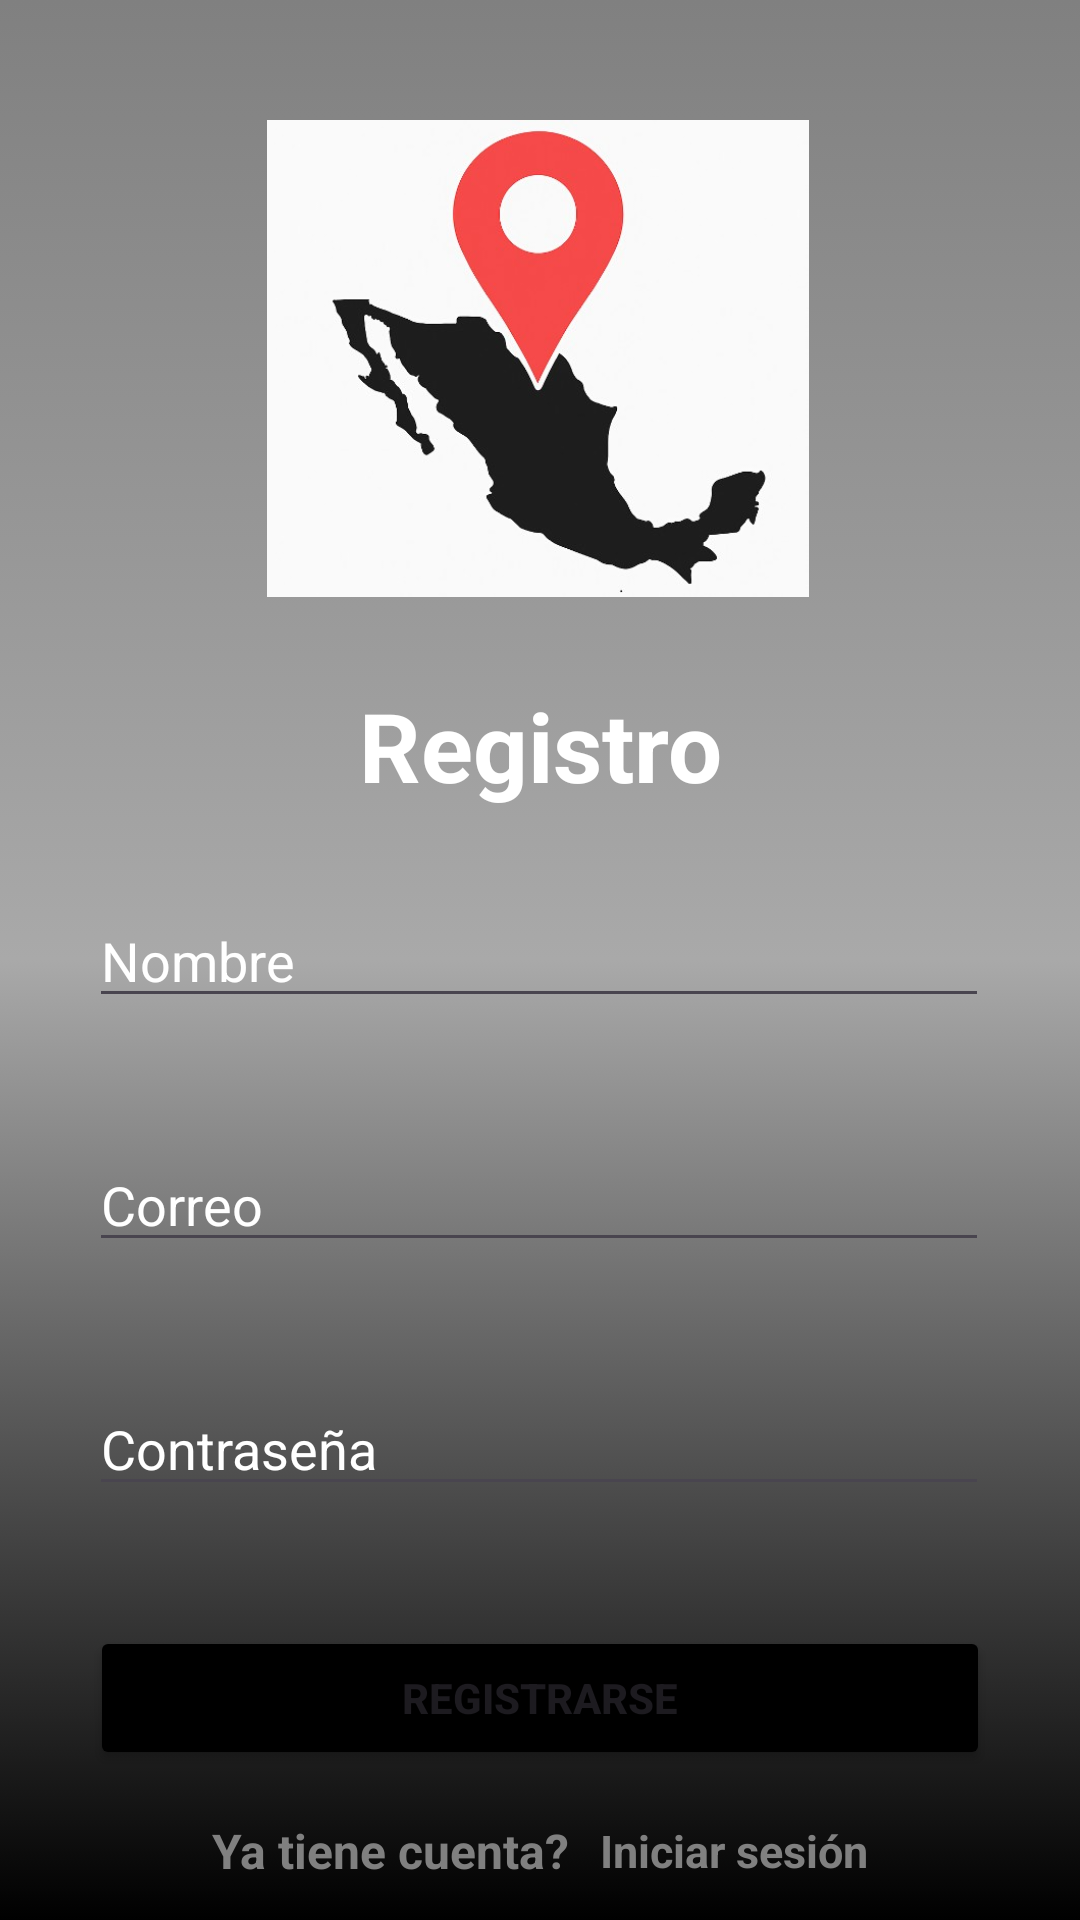

This screen was rendered from an Android layout file. Write that file and the resources it references.
<!-- AndroidManifest.xml: application theme Theme.AlertaMX -->
<!-- res/layout/activity_registrer.xml -->
<?xml version="1.0" encoding="utf-8"?>
<androidx.constraintlayout.widget.ConstraintLayout xmlns:android="http://schemas.android.com/apk/res/android"
    xmlns:app="http://schemas.android.com/apk/res-auto"
    xmlns:tools="http://schemas.android.com/tools"
    android:layout_width="match_parent"
    android:layout_height="match_parent"
    android:background="@drawable/custom_loginregister"
    tools:context=".registrer">

    <ImageView
        android:id="@+id/imageView3"
        android:layout_width="222dp"
        android:layout_height="159dp"
        android:layout_marginTop="40dp"
        app:layout_constraintEnd_toEndOf="parent"
        app:layout_constraintHorizontal_bias="0.496"
        app:layout_constraintStart_toStartOf="parent"
        app:layout_constraintTop_toTopOf="parent"
        app:srcCompat="@drawable/alertamx" />

    <TextView
        android:id="@+id/textView2"
        android:layout_width="wrap_content"
        android:layout_height="wrap_content"
        android:layout_marginTop="28dp"
        android:text="Registro"
        android:textColor="@color/white"
        android:textSize="32dp"
        android:textStyle="bold"
        app:layout_constraintEnd_toEndOf="parent"
        app:layout_constraintStart_toStartOf="parent"
        app:layout_constraintTop_toBottomOf="@+id/imageView3" />

    <EditText
        android:id="@+id/editTextText"
        android:layout_width="300dp"
        android:layout_height="wrap_content"
        android:layout_marginTop="28dp"
        android:ems="10"
        android:hint="Nombre"
        android:inputType="text"
        android:textColor="@color/white"
        android:textColorHint="@color/white"
        app:layout_constraintEnd_toEndOf="parent"
        app:layout_constraintHorizontal_bias="0.495"
        app:layout_constraintStart_toStartOf="parent"
        app:layout_constraintTop_toBottomOf="@+id/textView2" />

    <EditText
        android:id="@+id/editTextTextEmailAddress2"
        android:layout_width="300dp"
        android:layout_height="wrap_content"
        android:layout_marginTop="40dp"
        android:ems="10"
        android:hint="Correo"
        android:textColor="@color/white"
        android:textColorHint="@color/white"
        android:inputType="textEmailAddress"
        app:layout_constraintEnd_toEndOf="parent"
        app:layout_constraintHorizontal_bias="0.497"
        app:layout_constraintStart_toStartOf="parent"
        app:layout_constraintTop_toBottomOf="@+id/editTextText" />

    <EditText
        android:id="@+id/editTextTextPassword"
        android:layout_width="300dp"
        android:layout_height="wrap_content"
        android:layout_marginTop="40dp"
        android:ems="10"
        android:textColor="@color/white"
        android:textColorHint="@color/white"
        android:inputType="textPassword"
        android:hint="Contraseña"
        app:layout_constraintEnd_toEndOf="parent"
        app:layout_constraintHorizontal_bias="0.497"
        app:layout_constraintStart_toStartOf="parent"
        app:layout_constraintTop_toBottomOf="@+id/editTextTextEmailAddress2" />

    <Button
        android:id="@+id/button5"
        android:layout_width="300dp"
        android:layout_height="wrap_content"
        android:layout_marginTop="40dp"
        android:text="registrarse"
        android:textStyle="bold"
        android:backgroundTint="@color/black"
        app:layout_constraintEnd_toEndOf="parent"
        app:layout_constraintStart_toStartOf="parent"
        app:layout_constraintTop_toBottomOf="@+id/editTextTextPassword" />

    <LinearLayout
        android:layout_width="match_parent"
        android:layout_height="wrap_content"
        android:layout_alignBottom="@+id/button5"
        android:layout_alignParentEnd="true"
        android:layout_marginTop="16dp"
        android:gravity="center"
        android:orientation="horizontal"
        app:layout_constraintEnd_toEndOf="parent"
        app:layout_constraintHorizontal_bias="0.0"
        app:layout_constraintStart_toStartOf="parent"
        app:layout_constraintTop_toBottomOf="@+id/button5">

        <TextView
            android:layout_width="wrap_content"
            android:layout_height="wrap_content"
            android:contentDescription="Texto indicando que el usuario no está registrado"
            android:text="Ya tiene cuenta?"
            android:textColor="@color/gray"
            android:textSize="16dp"
            android:textStyle="bold" />

        <TextView
            android:id="@+id/textViewRegistrar"
            android:layout_width="wrap_content"
            android:layout_height="wrap_content"
            android:layout_marginLeft="10dp"
            android:contentDescription="Texto para registrar al usuario"
            android:text="Iniciar sesión"
            android:textColor="@color/gray"
            android:textSize="15dp"
            android:textStyle="bold" />

    </LinearLayout>
</androidx.constraintlayout.widget.ConstraintLayout>
<!-- resources referenced by this layout -->
<resources>
  <color name="black">#FF000000</color>
  <color name="gray">#808080</color>
  <color name="white">#FFFFFFFF</color>
  <!-- drawable alertamx: jpg bitmap (drawable, 21357 bytes) -->
  <!-- drawable custom_loginregister (drawable) -->
  <?xml version="1.0" encoding="utf-8"?>
  <selector xmlns:android="http://schemas.android.com/apk/res/android">
      <item>
          <shape android:shape="rectangle">
              <gradient
                  android:startColor="@color/gray"
                  android:centerColor="@color/dark_gray"
                  android:endColor="@color/black"
                  android:type="linear"
                  android:angle="40"/>
          </shape>
      </item>
  </selector>
  <style name="Theme.AlertaMX" parent="Base.Theme.AlertaMX" />
  <color name="dark_gray">#A9A9A9</color>
  <style name="Base.Theme.AlertaMX" parent="Theme.Material3.DayNight.NoActionBar">
          
          
      </style>
</resources>
